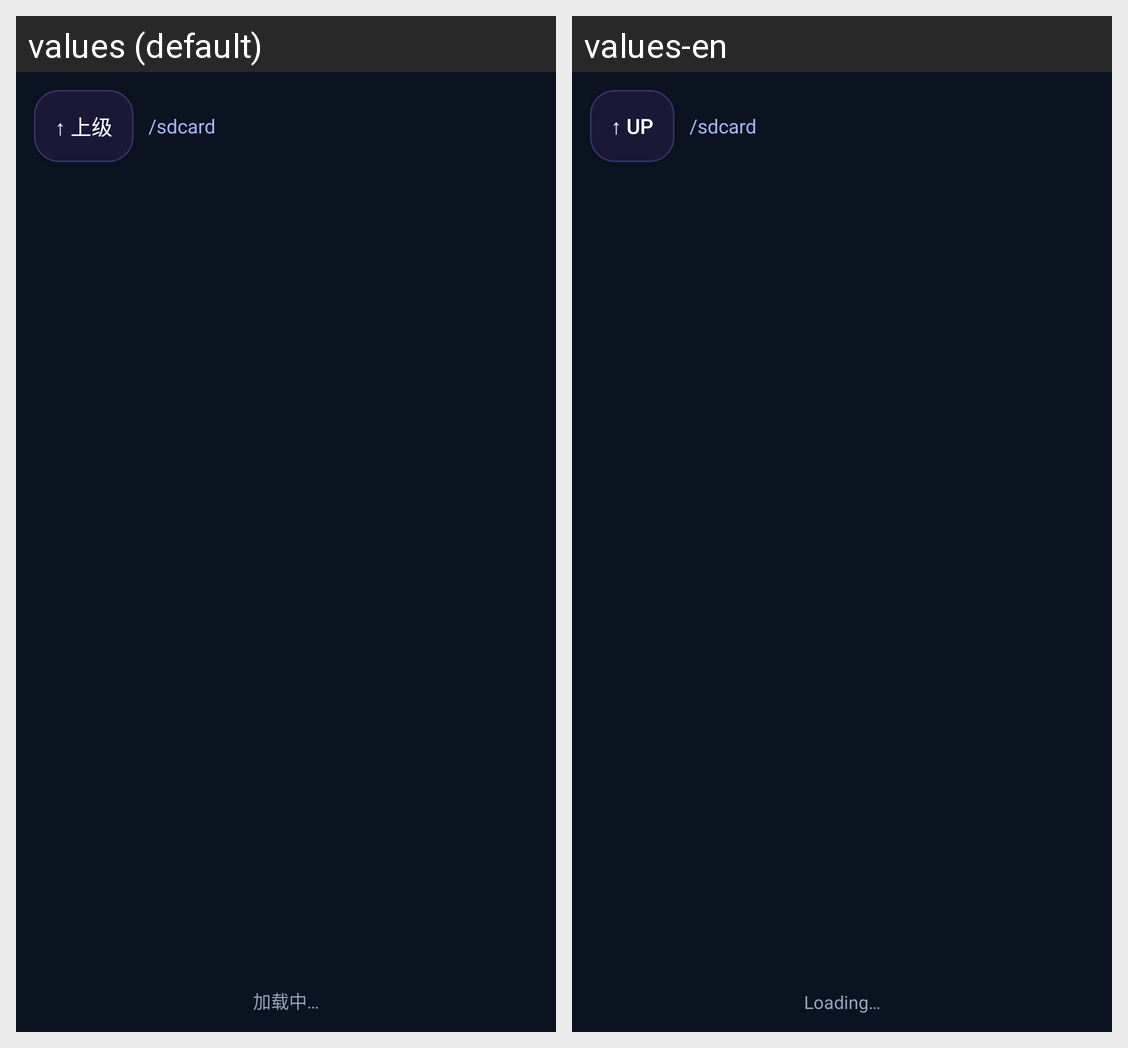

For this localized Android screen grid, give each drawn string resource with its value in every locale shown.
Android screen res/layout/file_browser.xml rendered under 2 locales, left to right: values (default), values-en. Device: Nexus 5 (rendered at 1080×1920; each locale shown at half size, 540×960, under a caption strip naming it); theme Theme.QPM.
Strings drawn on this screen, with the default value and each locale's value (text and hints the layout hard-codes, and strings that could not be matched under every locale, appear in the picture but are not listed):

file_up
  values: ↑ 上级
  values-en: ↑ Up

file_loading
  values: 加载中…
  values-en: Loading…
